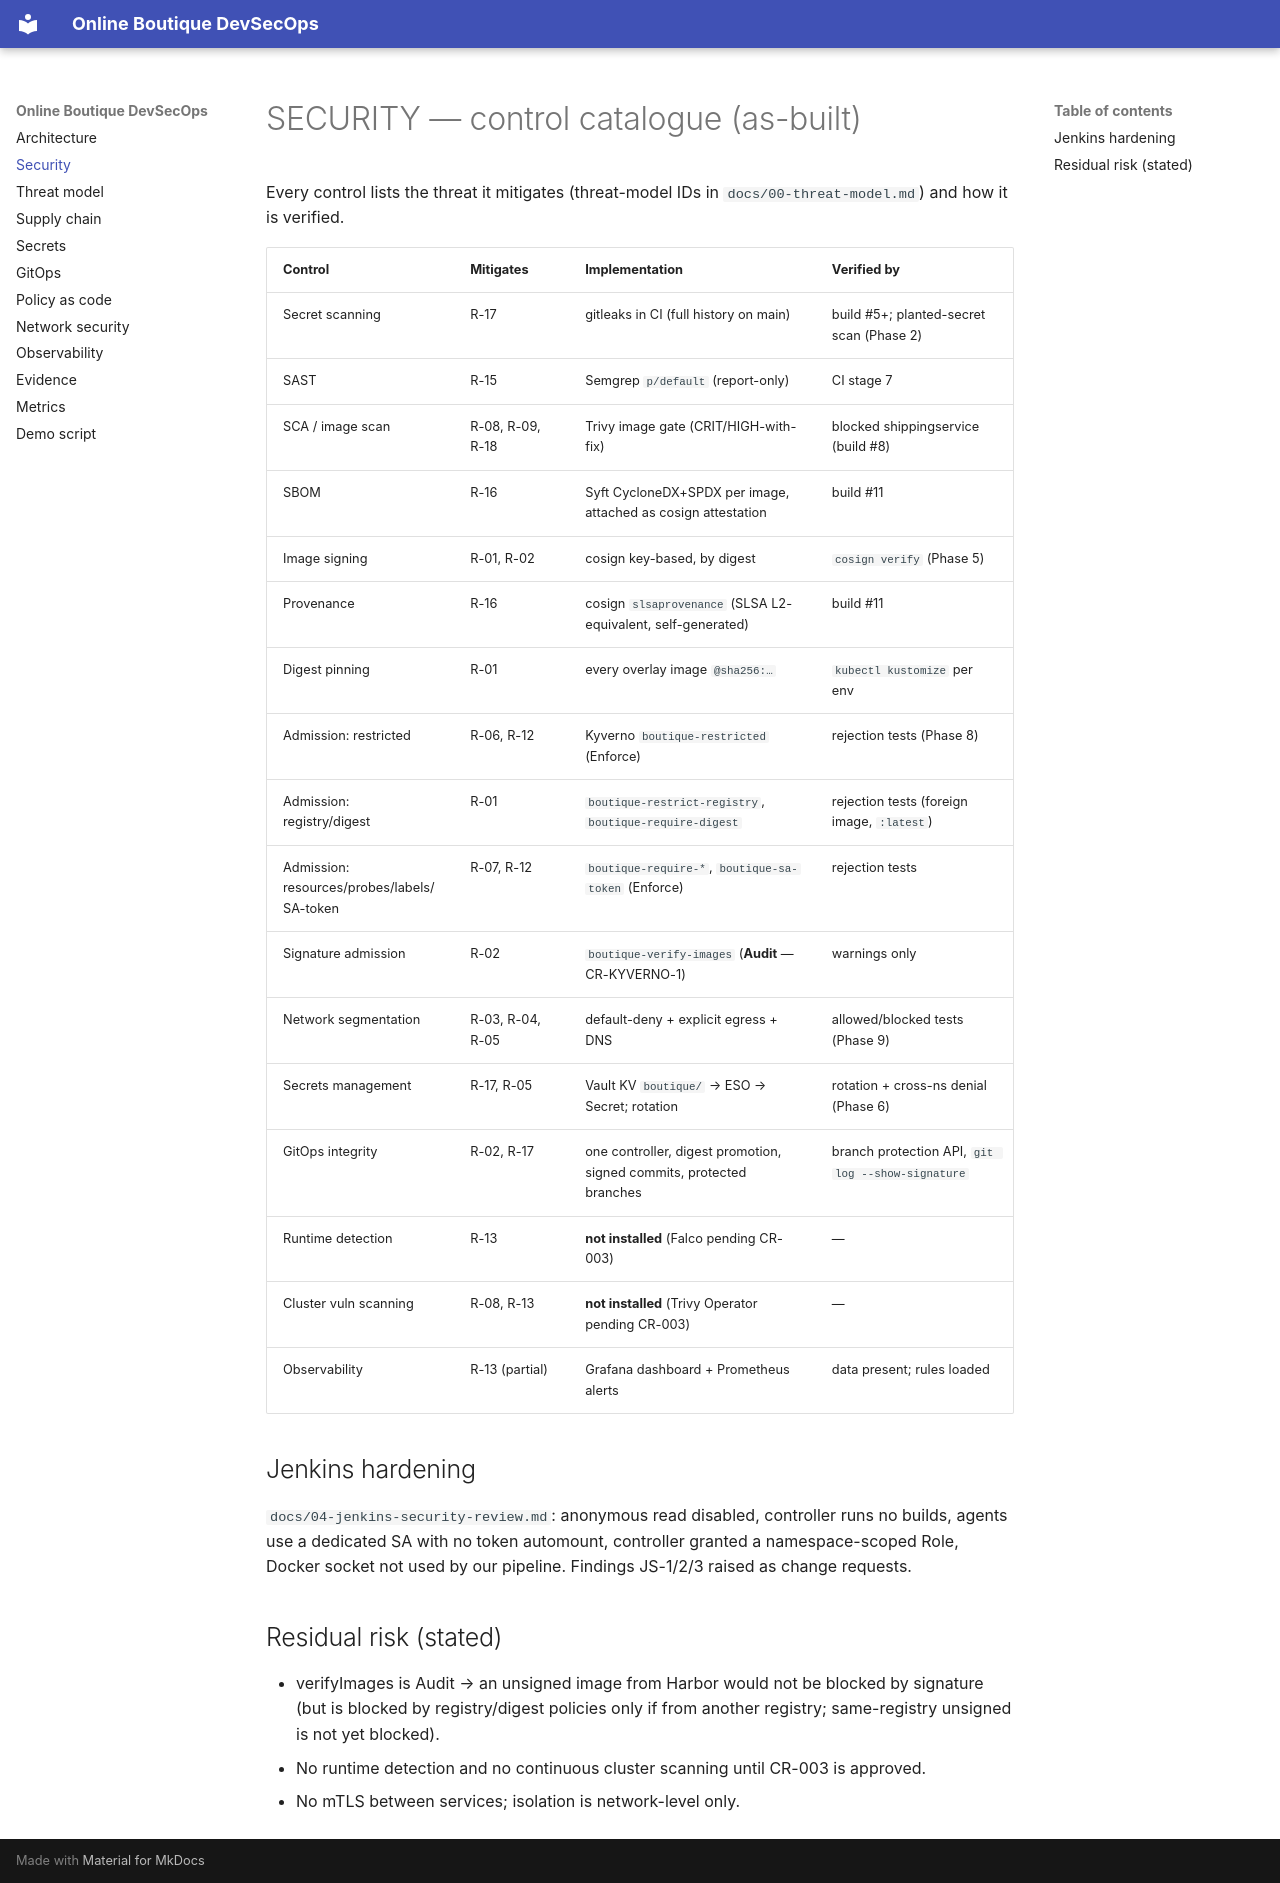

repository: Hephast0s/boutique-devsecops · page: SECURITY/index.html · generator: mkdocs

# SECURITY — control catalogue (as-built)

Every control lists the threat it mitigates (threat-model IDs in `docs/00-threat-model.md`) and how it is
verified.

| Control | Mitigates | Implementation | Verified by |
|---|---|---|---|
| Secret scanning | R-17 | gitleaks in CI (full history on main) | build #5+; planted-secret scan (Phase 2) |
| SAST | R-15 | Semgrep `p/default` (report-only) | CI stage 7 |
| SCA / image scan | R-08, R-09, R-18 | Trivy image gate (CRIT/HIGH-with-fix) | blocked shippingservice (build #8) |
| SBOM | R-16 | Syft CycloneDX+SPDX per image, attached as cosign attestation | build #11 |
| Image signing | R-01, R-02 | cosign key-based, by digest | `cosign verify` (Phase 5) |
| Provenance | R-16 | cosign `slsaprovenance` (SLSA L2-equivalent, self-generated) | build #11 |
| Digest pinning | R-01 | every overlay image `@sha256:…` | `kubectl kustomize` per env |
| Admission: restricted | R-06, R-12 | Kyverno `boutique-restricted` (Enforce) | rejection tests (Phase 8) |
| Admission: registry/digest | R-01 | `boutique-restrict-registry`, `boutique-require-digest` | rejection tests (foreign image, `:latest`) |
| Admission: resources/probes/labels/SA-token | R-07, R-12 | `boutique-require-*`, `boutique-sa-token` (Enforce) | rejection tests |
| Signature admission | R-02 | `boutique-verify-images` (**Audit** — CR-KYVERNO-1) | warnings only |
| Network segmentation | R-03, R-04, R-05 | default-deny + explicit egress + DNS | allowed/blocked tests (Phase 9) |
| Secrets management | R-17, R-05 | Vault KV `boutique/` → ESO → Secret; rotation | rotation + cross-ns denial (Phase 6) |
| GitOps integrity | R-02, R-17 | one controller, digest promotion, signed commits, protected branches | branch protection API, `git log --show-signature` |
| Runtime detection | R-13 | **not installed** (Falco pending CR-003) | — |
| Cluster vuln scanning | R-08, R-13 | **not installed** (Trivy Operator pending CR-003) | — |
| Observability | R-13 (partial) | Grafana dashboard + Prometheus alerts | data present; rules loaded |

## Jenkins hardening

`docs/04-jenkins-security-review.md`: anonymous read disabled, controller runs no builds, agents use a
dedicated SA with no token automount, controller granted a namespace-scoped Role, Docker socket not used by
our pipeline. Findings JS-1/2/3 raised as change requests.

## Residual risk (stated)

- verifyImages is Audit → an unsigned image from Harbor would not be blocked by signature (but is blocked
  by registry/digest policies only if from another registry; same-registry unsigned is not yet blocked).
- No runtime detection and no continuous cluster scanning until CR-003 is approved.
- No mTLS between services; isolation is network-level only.
